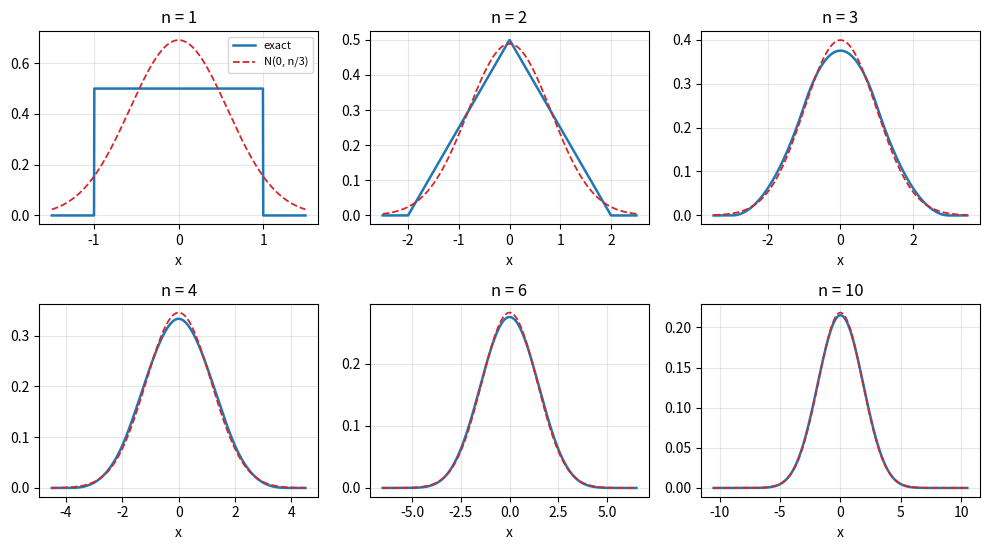

The script that saved this image:
"""Exact density of S_n = sum of n iid U(-1,1) variables versus the normal approximation N(0, n/3)."""

from math import comb, factorial

import numpy as np
import matplotlib.pyplot as plt


def exact_density(x, n):
    out = np.zeros_like(x)
    inside = np.abs(x) <= n
    xi = x[inside]
    total = np.zeros_like(xi)
    for k in range(n + 1):
        term = (n + xi - 2 * k)
        total += np.where(term > 0, (-1) ** k * comb(n, k) * np.clip(term, 0, None) ** (n - 1), 0.0)
    out[inside] = total / (2**n * factorial(n - 1))
    return out


fig, axes = plt.subplots(2, 3, figsize=(10, 5.6), sharey=False)
for ax, n in zip(axes.flat, [1, 2, 3, 4, 6, 10]):
    x = np.linspace(-n - 0.5, n + 0.5, 800)
    if n == 1:
        f = np.where(np.abs(x) <= 1, 0.5, 0.0)
    else:
        f = exact_density(x, n)
    s2 = n / 3
    g = np.exp(-x**2 / (2 * s2)) / np.sqrt(2 * np.pi * s2)
    ax.plot(x, f, color="C0", lw=1.8, label="exact")
    ax.plot(x, g, color="C3", lw=1.3, ls="--", label="N(0, n/3)")
    ax.set_title(f"n = {n}")
    ax.set_xlabel("x")
    ax.grid(alpha=0.3)
axes[0, 0].legend(fontsize=8)
fig.tight_layout()
